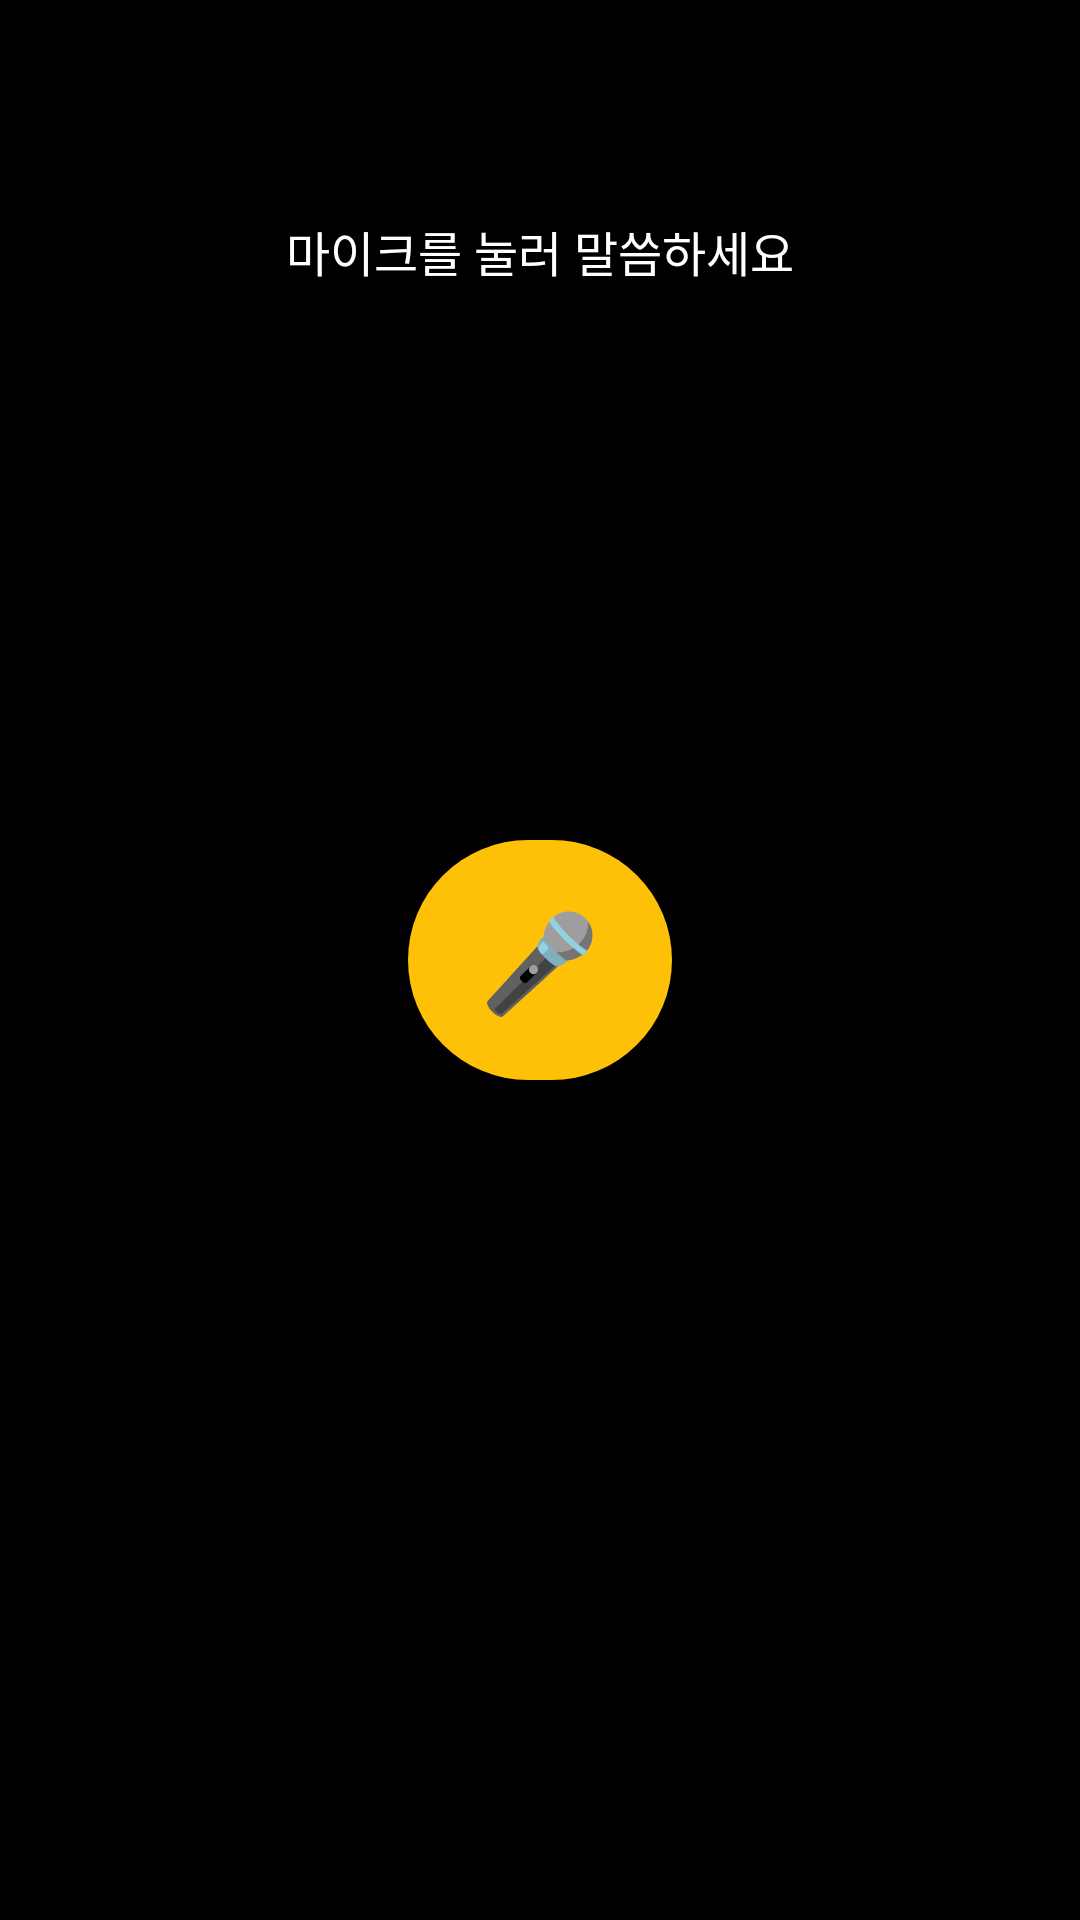

Layout XML and referenced resources for this Android screen:
<!-- AndroidManifest.xml: application theme Theme.Material3.DayNight -->
<!-- res/layout/activity_visually.xml -->
<?xml version="1.0" encoding="utf-8"?>
<androidx.constraintlayout.widget.ConstraintLayout
    xmlns:android="http://schemas.android.com/apk/res/android"
    xmlns:app="http://schemas.android.com/apk/res-auto"
    android:layout_width="match_parent"
    android:layout_height="match_parent"
    android:background="#000000"
    android:padding="24dp">

    <TextView
        android:id="@+id/tvStatus"
        android:layout_width="wrap_content"
        android:layout_height="wrap_content"
        android:text="마이크를 눌러 말씀하세요"
        android:textSize="16sp"
        android:textColor="#FFFFFF"
        android:layout_marginTop="48dp"
        app:layout_constraintTop_toTopOf="parent"
        app:layout_constraintStart_toStartOf="parent"
        app:layout_constraintEnd_toEndOf="parent" />

    <com.google.android.material.button.MaterialButton
        android:id="@+id/btnMic"
        android:layout_width="88dp"
        android:layout_height="88dp"
        android:text="🎤"
        android:textSize="32sp"
        app:backgroundTint="#FFC107"
        app:cornerRadius="44dp"
        app:layout_constraintTop_toTopOf="parent"
        app:layout_constraintBottom_toBottomOf="parent"
        app:layout_constraintStart_toStartOf="parent"
        app:layout_constraintEnd_toEndOf="parent" />

    <TextView
        android:id="@+id/tvResult"
        android:layout_width="match_parent"
        android:layout_height="wrap_content"
        android:text=""
        android:textSize="15sp"
        android:textColor="#FFFFFF"
        android:lineSpacingExtra="4dp"
        android:padding="16dp"
        android:layout_marginBottom="48dp"
        app:layout_constraintBottom_toBottomOf="parent"
        app:layout_constraintStart_toStartOf="parent"
        app:layout_constraintEnd_toEndOf="parent" />

</androidx.constraintlayout.widget.ConstraintLayout>
<!-- resources referenced by this layout -->
<resources>

</resources>
